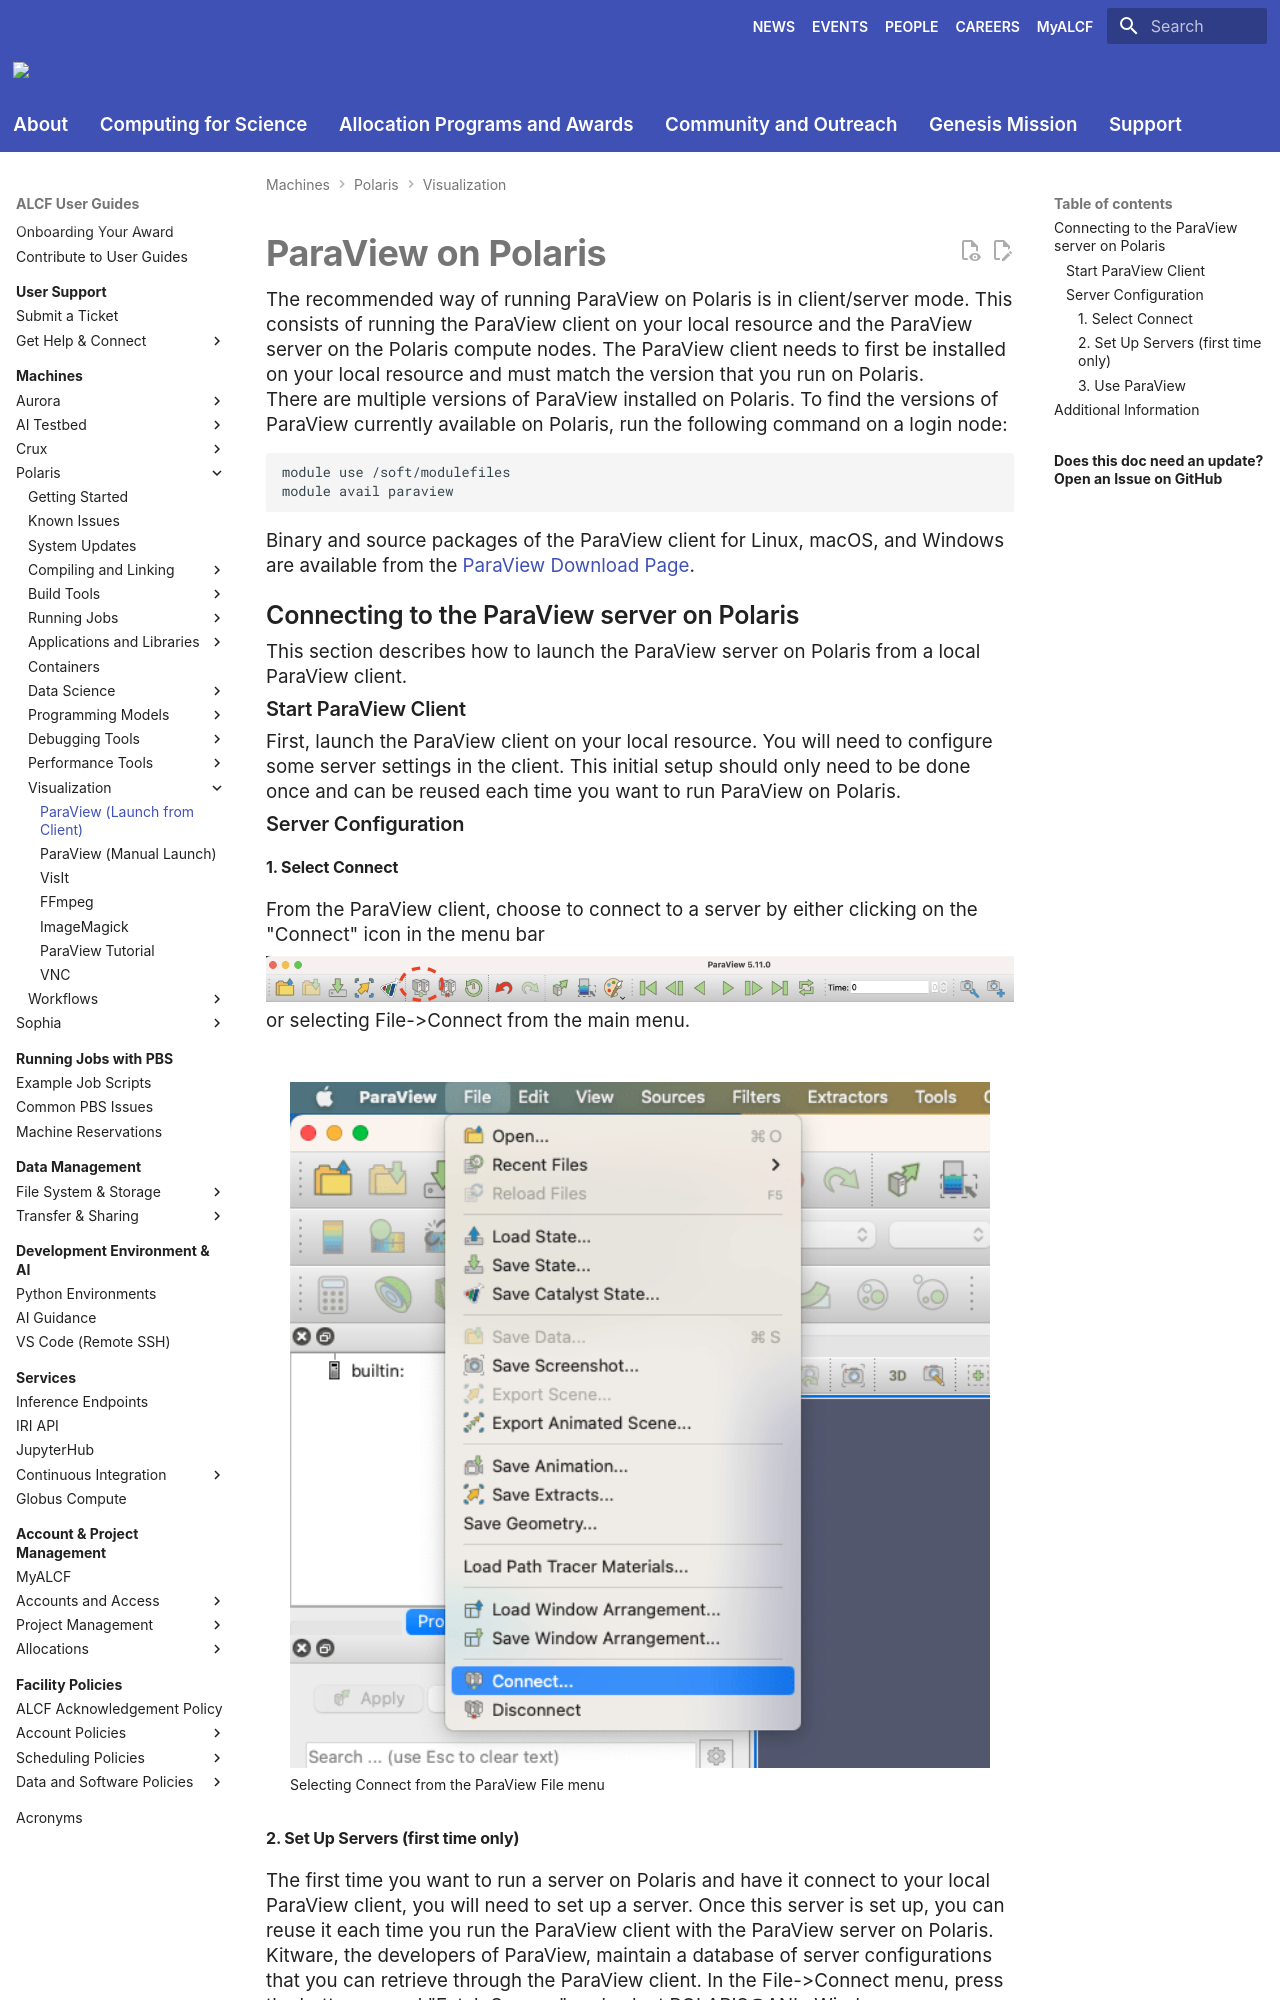

repository: argonne-lcf/user-guides · page: polaris/visualization/paraview/index.html · generator: mkdocs

# ParaView on Polaris

The recommended way of running ParaView on Polaris is in client/server mode. This consists of running the ParaView client on your local resource and the ParaView server on the Polaris compute nodes. The ParaView client needs to first be installed on your local resource and must match the version that you run on Polaris.

There are multiple versions of ParaView installed on Polaris. To find the versions of ParaView currently available on Polaris, run the following command on a login node: 
```
module use /soft/modulefiles
module avail paraview
```

Binary and source packages of the ParaView client for Linux, macOS, and Windows are available from the [ParaView Download Page](https://www.paraview.org/download/). 

## Connecting to the ParaView server on Polaris
This section describes how to launch the ParaView server on Polaris from a local ParaView client.

### Start ParaView Client
First, launch the ParaView client on your local resource. You will need to configure some server settings in the client. This initial setup should only need to be done once and can be reused each time you want to run ParaView on Polaris.

### Server Configuration
